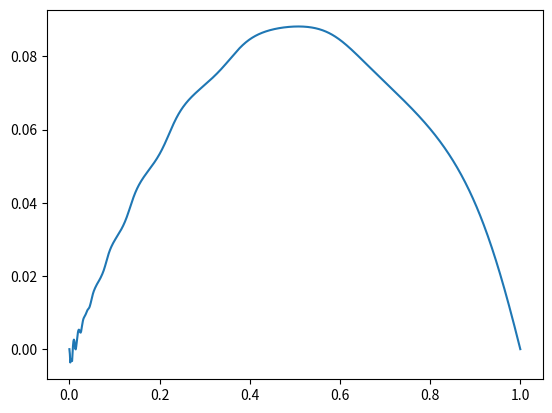

The script that saved this image:
#---- importations de librairies ------
import numpy as np
import matplotlib.pyplot as plt
import os
np.set_printoptions(precision=4) # pour joli affichage des matrices

#--------------------------------
#
#     PARAMETRES DU CALCUL
#
#--------------------------------
R = 1.
N_max=10
P_max=50

def integrate(h, a, b):
    s = 0
    step = (b-a)/(2*P_max)
    for i in range(2*P_max):
        s += step*h(a+step/2+i*step)
    return s
    
def x(i):
    return i*R/N_max

def a_per(x):
    return 1+np.sin(2*np.pi*x)**2
    
def a(x):
    return a_per(np.log(x))    
    
def f(x):
    return 1.

inv_a = lambda x : 1/a(x)
g = lambda t : -inv_a(t)*(integrate(f,t,1))
u1 = integrate(g,0,1)
u1 /= -integrate(inv_a,0,1)

def solution_analytique(x):
    return integrate(g,x,1) + u1*integrate(inv_a,x,1)

file = open("Val_sol_anal.txt","w")

for i in range(N_max*P_max):
    file.write(str(solution_analytique(i/(N_max*P_max))))
    file.write("\n")
    
file.write(str(solution_analytique(1)))
file.close()

plot_end = 1

X = np.linspace(0,plot_end,1000)
plt.plot(X,solution_analytique(X))
